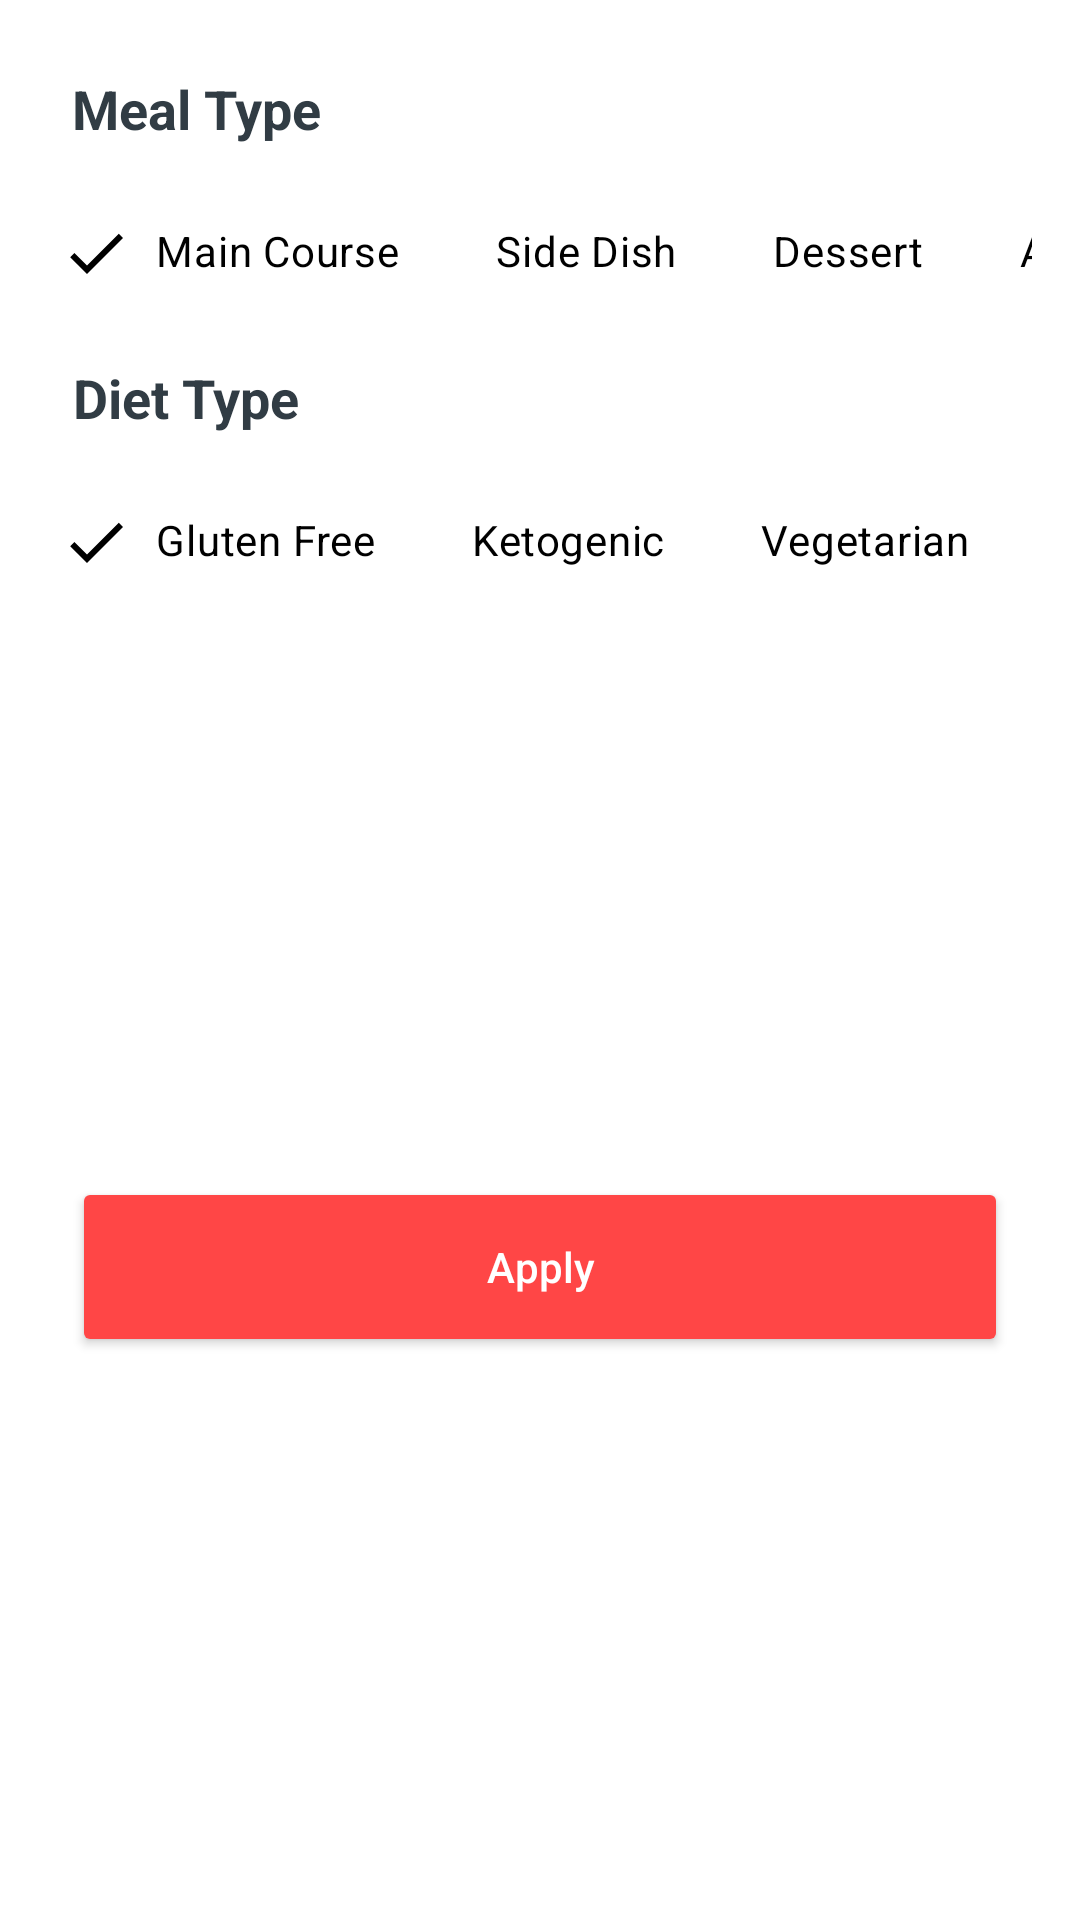

Android layout source for this screen:
<!-- AndroidManifest.xml: application theme Theme.FoodRecipe -->
<!-- res/layout/recipes_bottom_sheet.xml -->
<?xml version="1.0" encoding="utf-8"?>
<androidx.constraintlayout.widget.ConstraintLayout xmlns:android="http://schemas.android.com/apk/res/android"
    xmlns:app="http://schemas.android.com/apk/res-auto"
    android:layout_width="match_parent"
    android:layout_height="wrap_content"
    android:background="@color/white">

    <TextView
        android:id="@+id/mealType_txt"
        android:layout_width="wrap_content"
        android:layout_height="wrap_content"
        android:layout_marginStart="24dp"
        android:layout_marginTop="24dp"
        android:text="@string/meal_type"
        android:textSize="18sp"
        android:textStyle="bold"
        android:textColor="@color/dark"
        app:layout_constraintStart_toStartOf="parent"
        app:layout_constraintTop_toTopOf="parent" />

    <HorizontalScrollView
        android:id="@+id/mealType_scrollView"
        android:layout_width="match_parent"
        android:layout_height="wrap_content"
        android:layout_marginStart="16dp"
        android:layout_marginTop="12dp"
        android:layout_marginEnd="16dp"
        android:scrollbars="none"
        app:layout_constraintEnd_toEndOf="parent"
        app:layout_constraintStart_toStartOf="parent"
        app:layout_constraintTop_toBottomOf="@+id/mealType_txt">

        <LinearLayout
            android:layout_width="wrap_content"
            android:layout_height="match_parent"
            android:orientation="horizontal" >

            <com.google.android.material.chip.ChipGroup
                android:id="@+id/mealType_chipGroup"
                android:layout_width="match_parent"
                android:layout_height="match_parent"
                app:checkedChip="@+id/main_course_chip"
                app:selectionRequired="true"
                app:singleLine="true"
                app:singleSelection="true">

                <com.google.android.material.chip.Chip
                    style="@style/CustomChipStyle"
                    android:id="@+id/main_course_chip"
                    android:layout_width="wrap_content"
                    android:layout_height="wrap_content"
                    android:text="@string/main_course"/>

                <com.google.android.material.chip.Chip
                    style="@style/CustomChipStyle"
                    android:id="@+id/side_dish_chip"
                    android:layout_width="wrap_content"
                    android:layout_height="wrap_content"
                    android:text="@string/side_dish"/>

                <com.google.android.material.chip.Chip
                    style="@style/CustomChipStyle"
                    android:id="@+id/dessert_chip"
                    android:layout_width="wrap_content"
                    android:layout_height="wrap_content"
                    android:text="@string/dessert"/>

                <com.google.android.material.chip.Chip
                    style="@style/CustomChipStyle"
                    android:id="@+id/appetizer_chip"
                    android:layout_width="wrap_content"
                    android:layout_height="wrap_content"
                    android:text="@string/appetizer"/>

                <com.google.android.material.chip.Chip
                    style="@style/CustomChipStyle"
                    android:id="@+id/salad_chip"
                    android:layout_width="wrap_content"
                    android:layout_height="wrap_content"
                    android:text="@string/salad"/>

                <com.google.android.material.chip.Chip
                    style="@style/CustomChipStyle"
                    android:id="@+id/bread_chip"
                    android:layout_width="wrap_content"
                    android:layout_height="wrap_content"
                    android:text="@string/bread"/>

                <com.google.android.material.chip.Chip
                    style="@style/CustomChipStyle"
                    android:id="@+id/breakfast_chip"
                    android:layout_width="wrap_content"
                    android:layout_height="wrap_content"
                    android:text="@string/breakfast"/>

                <com.google.android.material.chip.Chip
                    style="@style/CustomChipStyle"
                    android:id="@+id/soup_chip"
                    android:layout_width="wrap_content"
                    android:layout_height="wrap_content"
                    android:text="@string/soup"/>

                <com.google.android.material.chip.Chip
                    style="@style/CustomChipStyle"
                    android:id="@+id/beverage_chip"
                    android:layout_width="wrap_content"
                    android:layout_height="wrap_content"
                    android:text="@string/beverage"/>

                <com.google.android.material.chip.Chip
                    style="@style/CustomChipStyle"
                    android:id="@+id/sauce_chip"
                    android:layout_width="wrap_content"
                    android:layout_height="wrap_content"
                    android:text="@string/sauce"/>

                <com.google.android.material.chip.Chip
                    style="@style/CustomChipStyle"
                    android:id="@+id/marinade_chip"
                    android:layout_width="wrap_content"
                    android:layout_height="wrap_content"
                    android:text="@string/marinade"/>

                <com.google.android.material.chip.Chip
                    style="@style/CustomChipStyle"
                    android:id="@+id/finger_food_chip"
                    android:layout_width="wrap_content"
                    android:layout_height="wrap_content"
                    android:text="@string/fingerfood"/>

                <com.google.android.material.chip.Chip
                    style="@style/CustomChipStyle"
                    android:id="@+id/snack_chip"
                    android:layout_width="wrap_content"
                    android:layout_height="wrap_content"
                    android:text="@string/snack"/>

                <com.google.android.material.chip.Chip
                    style="@style/CustomChipStyle"
                    android:id="@+id/drink_chip"
                    android:layout_width="wrap_content"
                    android:layout_height="wrap_content"
                    android:text="@string/drink"/>
            </com.google.android.material.chip.ChipGroup>
        </LinearLayout>
    </HorizontalScrollView>

    <TextView
        android:id="@+id/dietType_txt"
        android:layout_width="wrap_content"
        android:layout_height="wrap_content"
        android:layout_marginStart="24dp"
        android:layout_marginTop="12dp"
        android:text="@string/diet_type"
        android:textColor="@color/dark"
        android:textSize="18sp"
        android:textStyle="bold"
        app:layout_constraintStart_toStartOf="parent"
        app:layout_constraintTop_toBottomOf="@+id/mealType_scrollView" />

    <HorizontalScrollView
        android:id="@+id/dietType_scrollView"
        android:layout_width="match_parent"
        android:layout_height="wrap_content"
        android:layout_marginStart="16dp"
        android:layout_marginTop="12dp"
        android:layout_marginEnd="16dp"
        android:scrollbars="none"
        app:layout_constraintEnd_toEndOf="parent"
        app:layout_constraintStart_toStartOf="parent"
        app:layout_constraintTop_toBottomOf="@+id/dietType_txt">

        <LinearLayout
            android:layout_width="wrap_content"
            android:layout_height="match_parent"
            android:orientation="horizontal" >

            <com.google.android.material.chip.ChipGroup
                android:id="@+id/dietType_chipGroup"
                android:layout_width="match_parent"
                android:layout_height="match_parent"
                app:checkedChip="@+id/gluten_free_chip"
                app:selectionRequired="true"
                app:singleLine="true"
                app:singleSelection="true">

                <com.google.android.material.chip.Chip
                    style="@style/CustomChipStyle"
                    android:id="@+id/gluten_free_chip"
                    android:layout_width="wrap_content"
                    android:layout_height="wrap_content"
                    android:text="@string/gluten_free"/>

                <com.google.android.material.chip.Chip
                    style="@style/CustomChipStyle"
                    android:id="@+id/ketogenic_chip"
                    android:layout_width="wrap_content"
                    android:layout_height="wrap_content"
                    android:text="@string/ketogenic"/>

                <com.google.android.material.chip.Chip
                    style="@style/CustomChipStyle"
                    android:id="@+id/vegetarian_chip"
                    android:layout_width="wrap_content"
                    android:layout_height="wrap_content"
                    android:text="@string/vegetarian"/>

                <com.google.android.material.chip.Chip
                    style="@style/CustomChipStyle"
                    android:id="@+id/vegan_chip"
                    android:layout_width="wrap_content"
                    android:layout_height="wrap_content"
                    android:text="@string/vegan"/>

                <com.google.android.material.chip.Chip
                    style="@style/CustomChipStyle"
                    android:id="@+id/pescetarian_chip"
                    android:layout_width="wrap_content"
                    android:layout_height="wrap_content"
                    android:text="@string/pescetarian"/>

                <com.google.android.material.chip.Chip
                    style="@style/CustomChipStyle"
                    android:id="@+id/paleo_chip"
                    android:layout_width="wrap_content"
                    android:layout_height="wrap_content"
                    android:text="@string/paleo"/>

                <com.google.android.material.chip.Chip
                    style="@style/CustomChipStyle"
                    android:id="@+id/primal_chip"
                    android:layout_width="wrap_content"
                    android:layout_height="wrap_content"
                    android:text="@string/primal"/>

                <com.google.android.material.chip.Chip
                    style="@style/CustomChipStyle"
                    android:id="@+id/whole30_chip"
                    android:layout_width="wrap_content"
                    android:layout_height="wrap_content"
                    android:text="@string/whole30"/>

            </com.google.android.material.chip.ChipGroup>
        </LinearLayout>
    </HorizontalScrollView>

    <Button
        android:id="@+id/apply_btn"
        android:layout_width="match_parent"
        android:layout_height="60dp"
        android:layout_marginStart="24dp"
        android:layout_marginTop="24dp"
        android:layout_marginEnd="24dp"
        android:layout_marginBottom="24dp"
        android:text="@string/apply"
        android:textAllCaps="false"
        android:textColor="@color/white"
        android:backgroundTint="@color/red"
        app:layout_constraintBottom_toBottomOf="parent"
        app:layout_constraintEnd_toEndOf="parent"
        app:layout_constraintStart_toStartOf="parent"
        app:layout_constraintTop_toBottomOf="@+id/dietType_scrollView" />

</androidx.constraintlayout.widget.ConstraintLayout>
<!-- resources referenced by this layout -->
<resources>
  <color name="dark">#313C44</color>
  <color name="red">#FF4646</color>
  <color name="white">#FFFFFF</color>
  <string name="appetizer">Appetizer</string>
  <string name="apply">Apply</string>
  <string name="beverage">Beverage</string>
  <string name="bread">Bread</string>
  <string name="breakfast">Breakfast</string>
  <string name="dessert">Dessert</string>
  <string name="diet_type">Diet Type</string>
  <string name="drink">Drink</string>
  <string name="fingerfood">FingerFood</string>
  <string name="gluten_free">Gluten Free</string>
  <string name="ketogenic">Ketogenic</string>
  <string name="main_course">Main Course</string>
  <string name="marinade">Marinade</string>
  <string name="meal_type">Meal Type</string>
  <string name="paleo">Paleo</string>
  <string name="pescetarian">Pescetarian</string>
  <string name="primal">Primal</string>
  <string name="salad">Salad</string>
  <string name="sauce">Sauce</string>
  <string name="side_dish">Side Dish</string>
  <string name="snack">Snack</string>
  <string name="soup">Soup</string>
  <string name="vegan">Vegan</string>
  <string name="vegetarian">Vegetarian</string>
  <string name="whole30">Whole30</string>
  <style name="CustomChipStyle" parent="Widget.MaterialComponents.Chip.Filter">
          <item name="chipBackgroundColor">@color/white</item>
          <item name="android:textColor">@color/chipTextColor</item>
          <item name="checkedIconTint">@color/chipTextColor</item>
          <item name="checkedChip">@color/checkedChipBackgroundColor</item>
      </style>
  <style name="Theme.FoodRecipe" parent="Theme.MaterialComponents.DayNight.DarkActionBar">
          
          <item name="colorPrimary">@color/red</item>
          <item name="colorPrimaryVariant">@color/colorPrimaryDark</item>
          <item name="colorOnPrimary">@color/colorAccent</item>
        <item name="android:gravity">center_horizontal</item>
          <item name="actionModeBackground">@color/contextualActionBarColor</item>
  
      </style>
  <color name="chipTextColor">@color/black</color>
  <color name="checkedChipBackgroundColor">#FF4646</color>
  <color name="colorPrimaryDark">#5502C8</color>
  <color name="colorAccent">#9D46FF</color>
  <color name="contextualActionBarColor">@color/dark</color>
  <color name="black">#000000</color>
</resources>
